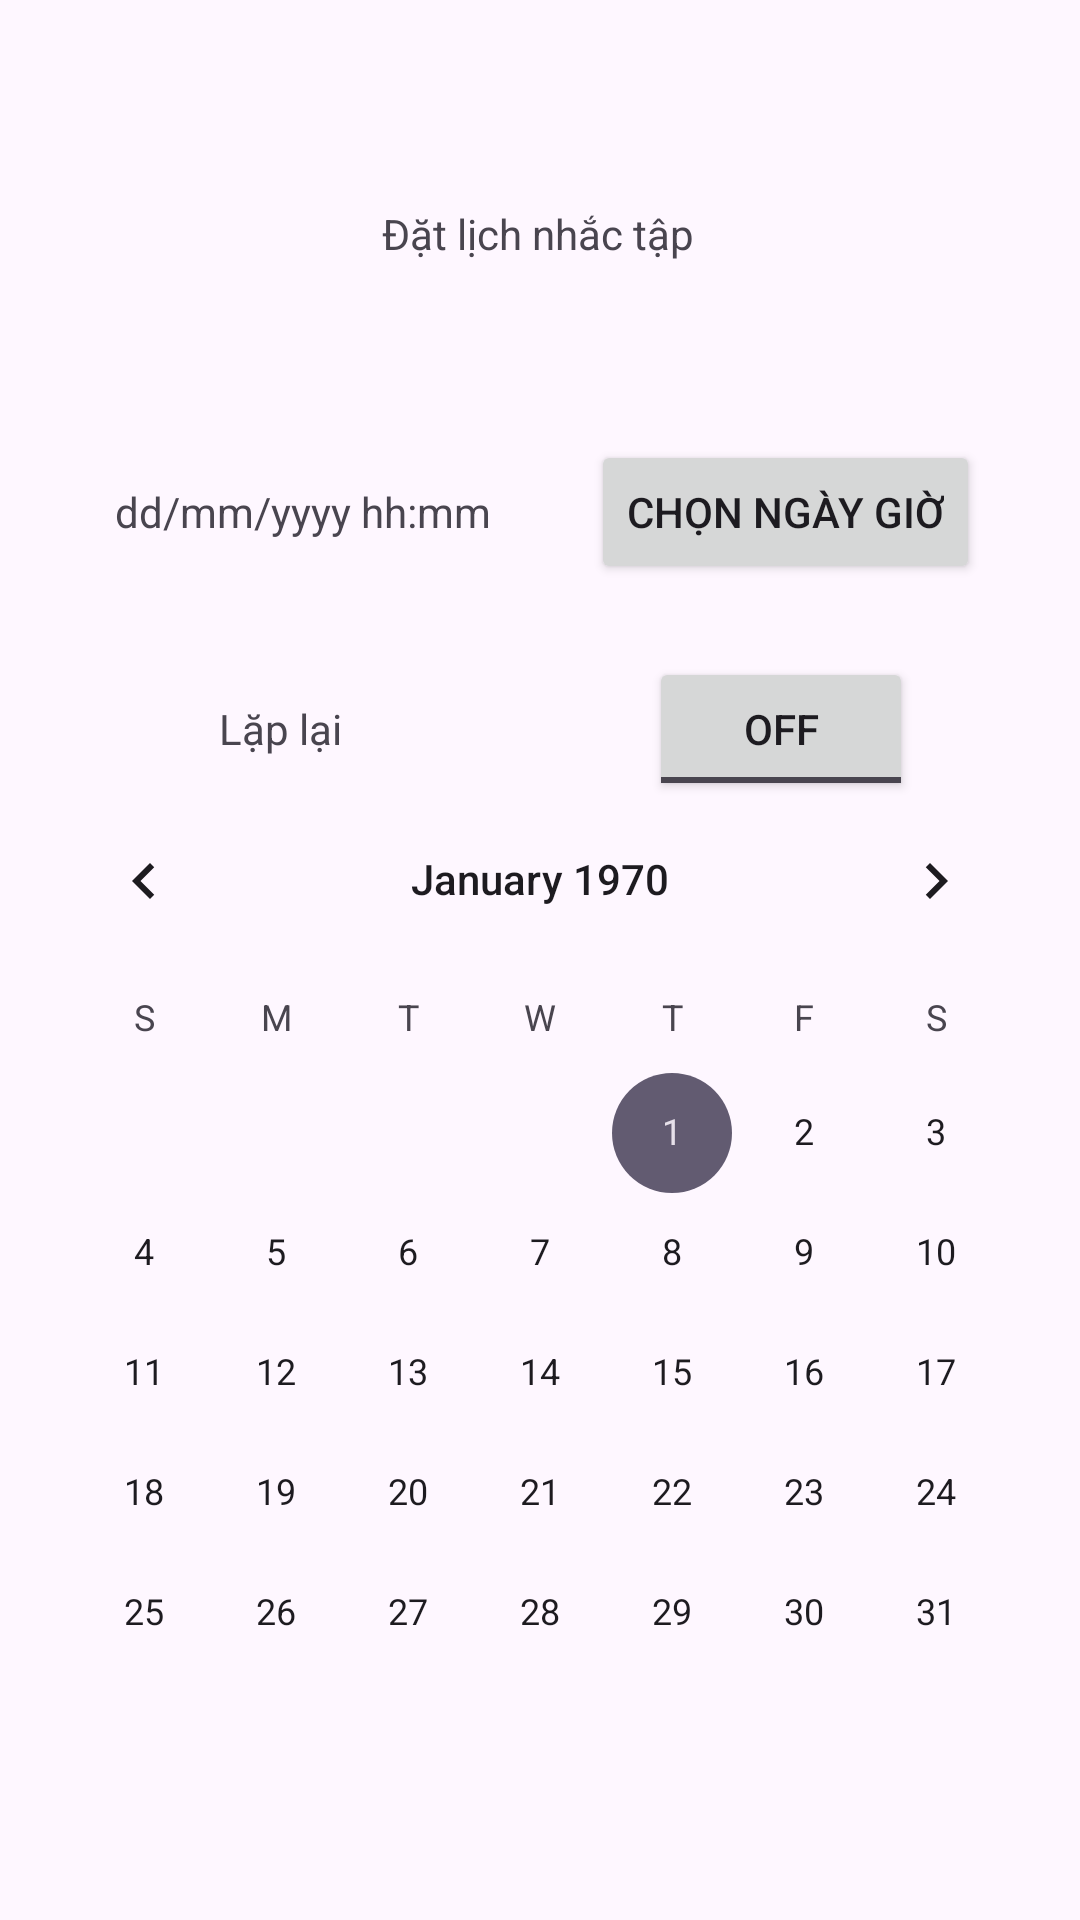

The Android layout XML behind this screen, and the referenced resources:
<!-- AndroidManifest.xml: application theme Theme.WorkoutGuideApp -->
<!-- res/layout/schedule_reminder.xml -->
<?xml version="1.0" encoding="utf-8"?>
<androidx.constraintlayout.widget.ConstraintLayout xmlns:android="http://schemas.android.com/apk/res/android"
    xmlns:app="http://schemas.android.com/apk/res-auto"
    xmlns:tools="http://schemas.android.com/tools"
    android:layout_width="match_parent"
    android:layout_height="match_parent">

    <TextView
        android:id="@+id/textView4"
        android:layout_width="wrap_content"
        android:layout_height="wrap_content"
        android:text="Đặt lịch nhắc tập"
        app:layout_constraintBottom_toBottomOf="parent"
        app:layout_constraintEnd_toEndOf="parent"
        app:layout_constraintHorizontal_bias="0.498"
        app:layout_constraintStart_toStartOf="parent"
        app:layout_constraintTop_toTopOf="parent"
        app:layout_constraintVertical_bias="0.11" />

    <Button
        android:id="@+id/button"
        android:layout_width="wrap_content"
        android:layout_height="wrap_content"
        android:text="Chọn ngày giờ"
        app:layout_constraintBaseline_toBaselineOf="@+id/textView5"
        app:layout_constraintEnd_toEndOf="parent"
        app:layout_constraintHorizontal_bias="0.856"
        app:layout_constraintStart_toStartOf="parent" />

    <TextView
        android:id="@+id/textView5"
        android:layout_width="wrap_content"
        android:layout_height="wrap_content"
        android:text="dd/mm/yyyy hh:mm"
        app:layout_constraintBottom_toBottomOf="parent"
        app:layout_constraintEnd_toEndOf="parent"
        app:layout_constraintHorizontal_bias="0.164"
        app:layout_constraintStart_toStartOf="parent"
        app:layout_constraintTop_toTopOf="parent"
        app:layout_constraintVertical_bias="0.259" />

    <TextView
        android:id="@+id/textView7"
        android:layout_width="wrap_content"
        android:layout_height="wrap_content"
        android:text="Lặp lại"
        app:layout_constraintBottom_toBottomOf="parent"
        app:layout_constraintEnd_toEndOf="parent"
        app:layout_constraintHorizontal_bias="0.229"
        app:layout_constraintStart_toStartOf="parent"
        app:layout_constraintTop_toTopOf="parent"
        app:layout_constraintVertical_bias="0.376" />

    <ToggleButton
        android:id="@+id/toggleButton10"
        android:layout_width="wrap_content"
        android:layout_height="wrap_content"
        android:text="ToggleButton"
        app:layout_constraintBaseline_toBaselineOf="@+id/textView7"
        app:layout_constraintEnd_toEndOf="parent"
        app:layout_constraintHorizontal_bias="0.795"
        app:layout_constraintStart_toStartOf="parent" />

    <CalendarView
        android:id="@+id/calendarView"
        android:layout_width="wrap_content"
        android:layout_height="wrap_content"
        app:layout_constraintBottom_toBottomOf="parent"
        app:layout_constraintEnd_toEndOf="parent"
        app:layout_constraintHorizontal_bias="0.491"
        app:layout_constraintStart_toStartOf="parent"
        app:layout_constraintTop_toTopOf="parent"
        app:layout_constraintVertical_bias="0.86" />

</androidx.constraintlayout.widget.ConstraintLayout>
<!-- resources referenced by this layout -->
<resources>
  <style name="Theme.WorkoutGuideApp" parent="Base.Theme.WorkoutGuideApp" />
  <style name="Base.Theme.WorkoutGuideApp" parent="Theme.Material3.DayNight.NoActionBar">
          
          
      </style>
</resources>
